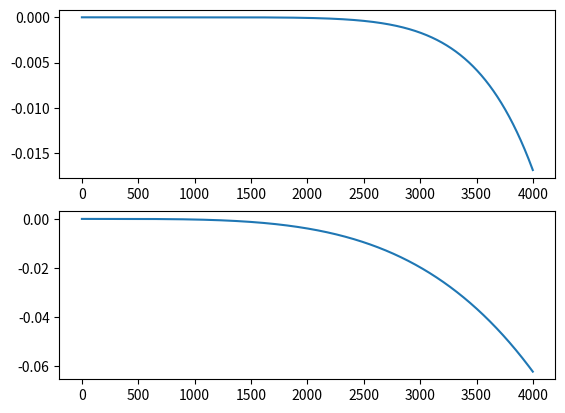

Write Python code to recreate this figure.
import numpy as np
import matplotlib.pyplot as plt
import scipy

fs = 8000
fp = 1500
fst = 3000
wp = 2*np.pi*fp/fs
wst = 2*np.pi*fst/fs
print('Pass = ',wp,' stop = ',wst)

orders,wn = scipy.signal.buttord(wp,wst,3,10.0,fs=fs)
print(orders,'\n')
print(wn*fs/(2*np.pi))
b,a = scipy.signal.butter(N = orders, Wn = wn, btype = 'lowpass', analog = False, output = 'ba',fs = 2*np.pi)
#h,w = scipy.signal.freqz(b,a)
order = 1
h = 1 / (1 + 1j * (np.arange(0,4000,1) / fs) ** (2 * orders))
#plt.subplot(2,1,1)
#plt.plot(w*fs/(2*np.pi),20*np.log10(np.abs(h)+(1e-9)))
#plt.subplot(2,1,2)
#plt.plot(w*fs/(2*np.pi),np.unwrap(np.angle(h)))
#plt.show()
plt.subplot(2,1,1)
plt.plot(20*np.log10(np.abs(h)+(1e-9)))
plt.subplot(2,1,2)
plt.plot(np.unwrap(np.angle(h)))
plt.show()
